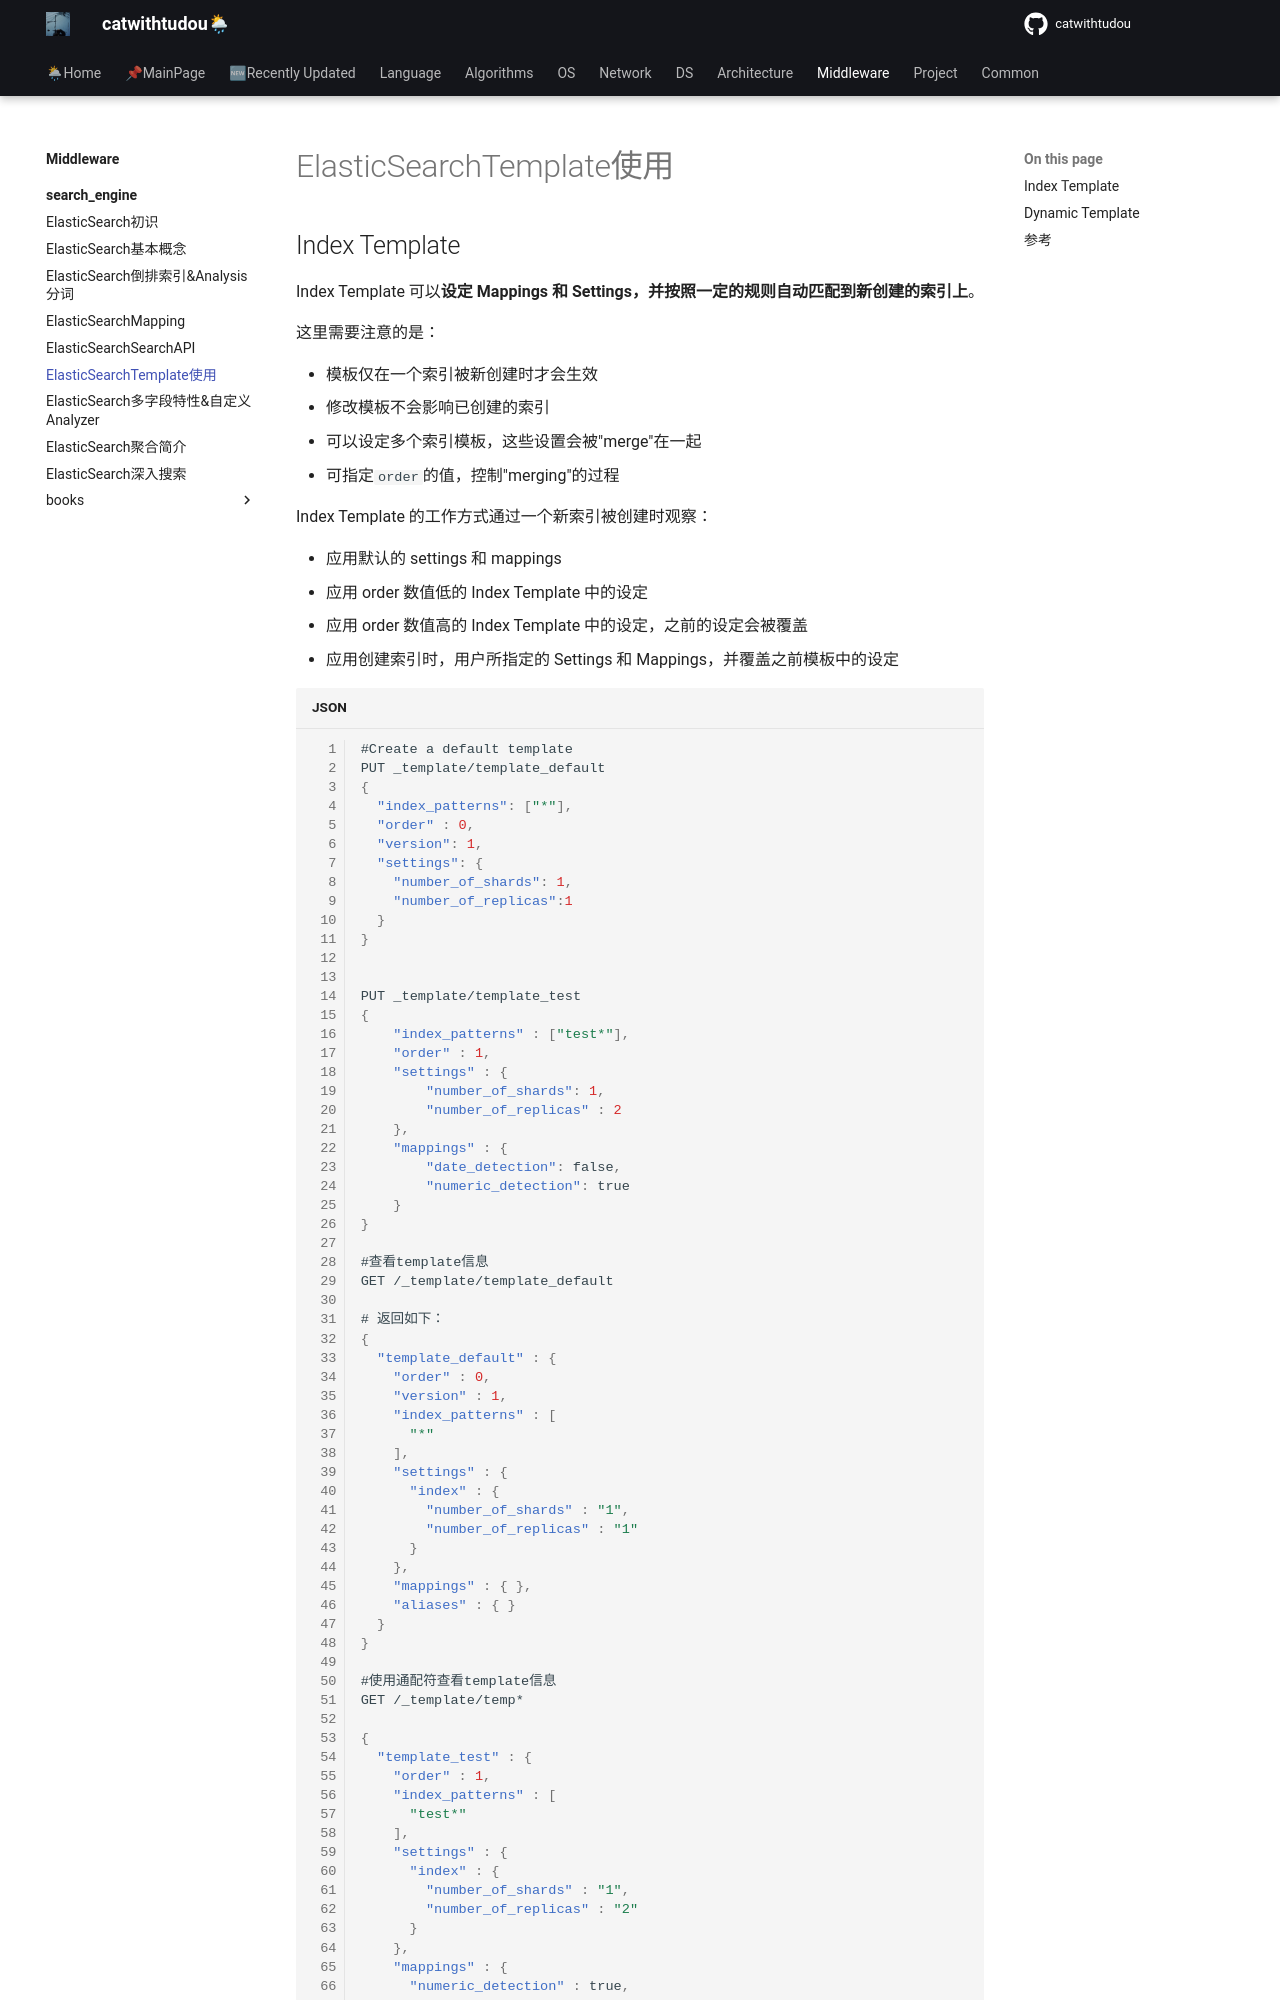

repository: catwithtudou/new_blog · page: middleware/search_engine/20220308_elasticsearchtemplate使用/index.html · generator: mkdocs

# ElasticSearchTemplate使用

## Index Template

Index Template 可以**设定 Mappings 和 Settings，并按照一定的规则自动匹配到新创建的索引上**。

这里需要注意的是：

- 模板仅在一个索引被新创建时才会生效
- 修改模板不会影响已创建的索引
- 可以设定多个索引模板，这些设置会被"merge"在一起
- 可指定`order`的值，控制"merging"的过程


Index Template 的工作方式通过一个新索引被创建时观察：

- 应用默认的 settings 和 mappings
- 应用 order 数值低的 Index Template 中的设定
- 应用 order 数值高的 Index Template 中的设定，之前的设定会被覆盖
- 应用创建索引时，用户所指定的 Settings 和 Mappings，并覆盖之前模板中的设定

```json
#Create a default template
PUT _template/template_default
{
  "index_patterns": ["*"],
  "order" : 0,
  "version": 1,
  "settings": {
    "number_of_shards": 1,
    "number_of_replicas":1
  }
}


PUT _template/template_test
{
    "index_patterns" : ["test*"],
    "order" : 1,
    "settings" : {
    	"number_of_shards": 1,
        "number_of_replicas" : 2
    },
    "mappings" : {
    	"date_detection": false,
    	"numeric_detection": true
    }
}

#查看template信息
GET /_template/template_default

# 返回如下：
{
  "template_default" : {
    "order" : 0,
    "version" : 1,
    "index_patterns" : [
      "*"
    ],
    "settings" : {
      "index" : {
        "number_of_shards" : "1",
        "number_of_replicas" : "1"
      }
    },
    "mappings" : { },
    "aliases" : { }
  }
}

#使用通配符查看template信息
GET /_template/temp*
